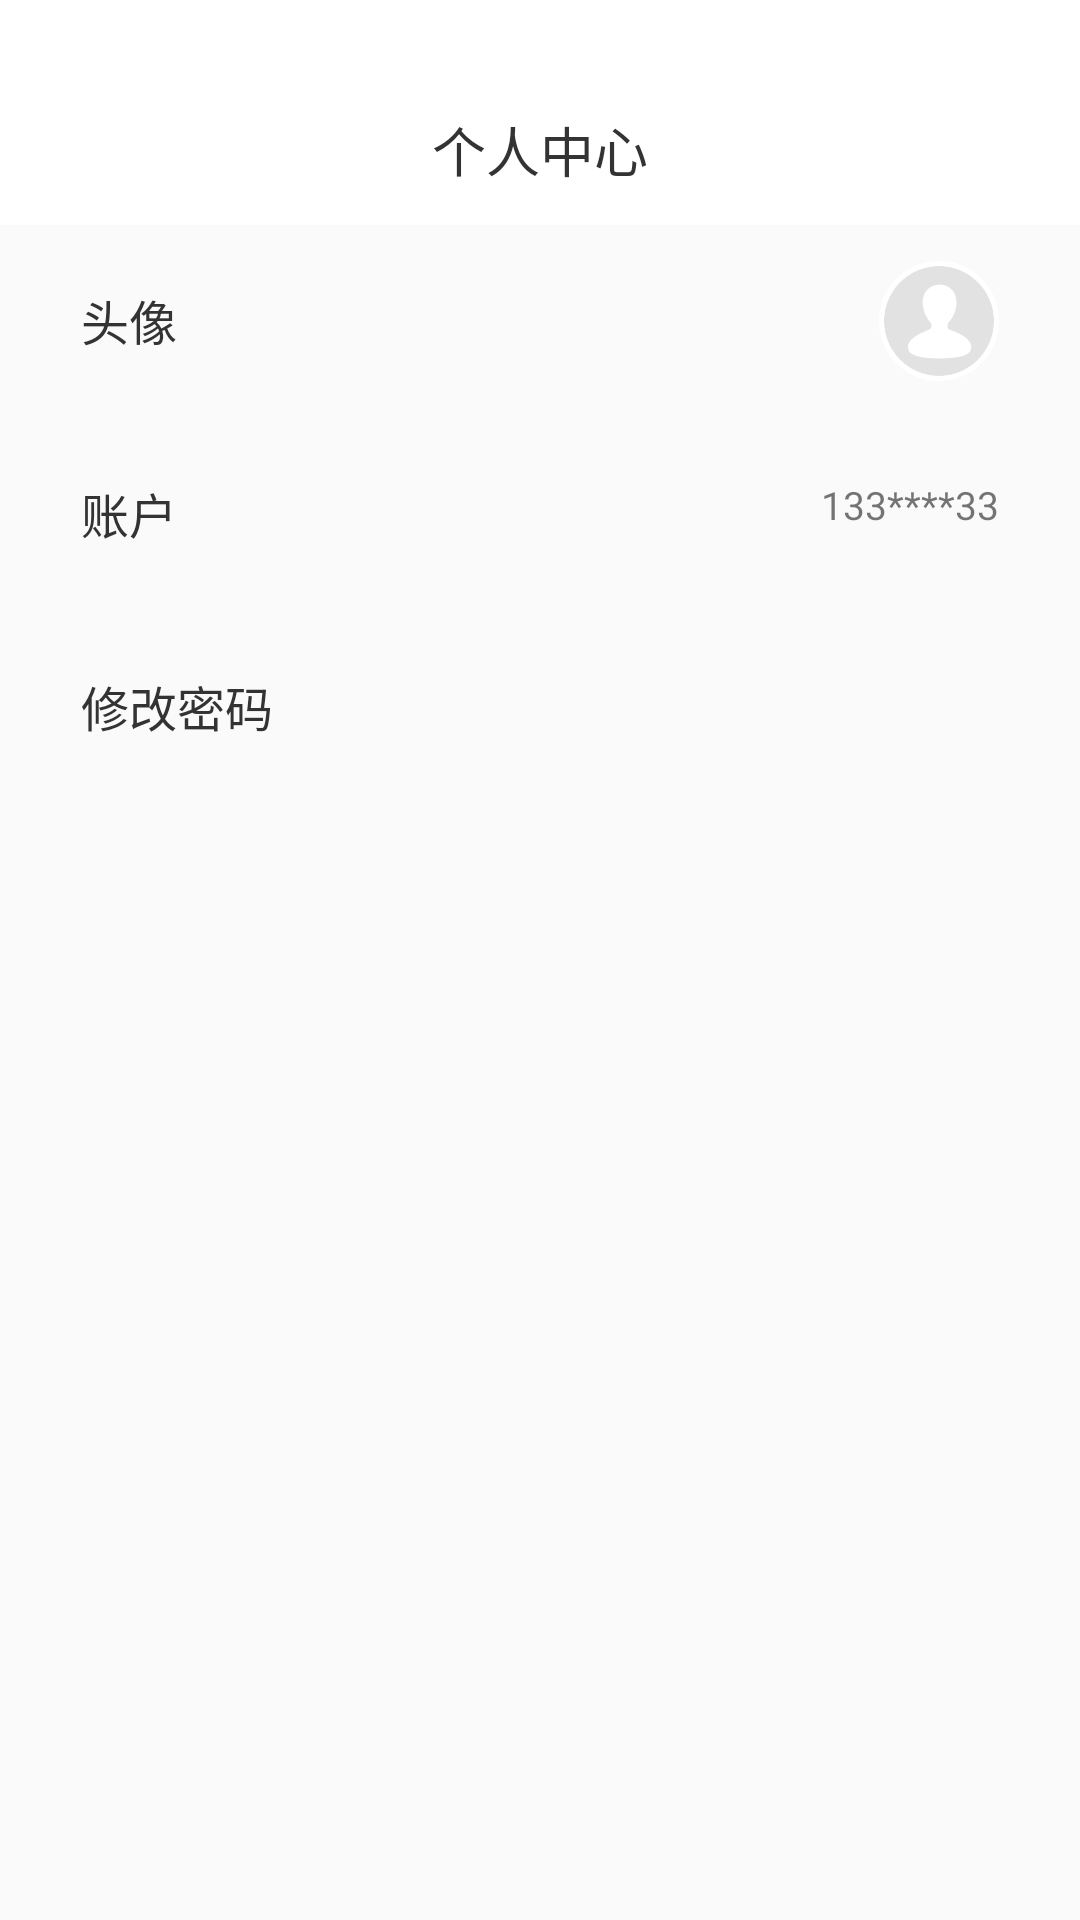

This screen was rendered from an Android layout file. Write that file and the resources it references.
<!-- AndroidManifest.xml: application theme AppTheme -->
<!-- res/layout/activity_myuser.xml -->
<?xml version="1.0" encoding="utf-8"?>
    <RelativeLayout
        xmlns:android="http://schemas.android.com/apk/res/android"
        xmlns:app="http://schemas.android.com/apk/res-auto"
        android:id="@+id/rl_main_father"
        android:layout_width="match_parent"
        android:layout_height="match_parent"
        android:orientation="vertical">

        <View
            android:id="@+id/view_main_1"
            android:layout_width="match_parent"
            android:layout_height="25dp"
            android:background="#ffffff" />

        <LinearLayout
            android:id="@+id/li_main_bt"
            android:layout_below="@+id/view_main_1"
            android:layout_width="match_parent"
            android:layout_height="@dimen/dp_50"
            android:orientation="horizontal"
            android:background="@color/white"
            >
            <ImageView
                android:id="@+id/iv_main_memu"
                android:layout_width="0dp"
                android:layout_height="match_parent"
                android:paddingRight="@dimen/dp_70"
                android:layout_weight="1"
                android:src="@mipmap/black_fh"
                android:scaleType="centerInside"
                android:layout_gravity="center"
                />
            <TextView
                android:layout_width="0dp"
                android:layout_height="match_parent"
                android:layout_weight="1"
                android:gravity="center"
                android:text="个人中心"
                android:textSize="@dimen/sp_18"
                android:textColor="#333333"
                />
            <ImageView
                android:layout_width="0dp"
                android:layout_height="match_parent"
                android:scaleType="center"
                android:paddingLeft="@dimen/dp_50"
                android:layout_weight="1"
                android:layout_gravity="center"
                />
        </LinearLayout>
    <RelativeLayout
        android:id="@+id/rl_user_1"
        android:layout_width="match_parent"
        android:layout_height="wrap_content"
        android:layout_marginLeft="@dimen/dp_15"
        android:layout_marginRight="@dimen/dp_15"
        android:layout_below="@+id/li_main_bt"
        >
        <RelativeLayout
            android:id="@+id/rl_user_pic"
            android:layout_width="match_parent"
            android:layout_height="wrap_content">
        <TextView
            android:id="@+id/tv_user_name"
            android:layout_width="wrap_content"
            android:layout_height="wrap_content"
            android:text="头像"
            android:layout_marginLeft="@dimen/dp_12"
            android:layout_marginTop="@dimen/dp_20"
            android:textSize="@dimen/sp_16"
            android:textColor="#333333"
            />
        <ImageView
            android:id="@+id/iv_user_name1"
            android:layout_width="@dimen/dp_40"
            android:layout_height="@dimen/dp_40"
            android:src="@mipmap/yh_tx"
            android:layout_alignParentRight="true"
            android:layout_centerVertical="true"
            android:layout_marginRight="@dimen/dp_12"
            />
        <View
            android:id="@+id/view_repir_1"
            android:layout_width="match_parent"
            android:layout_height="1dp"
            android:layout_below="@+id/tv_user_name"
            android:layout_marginTop="@dimen/dp_20"
            />
        </RelativeLayout>
        <RelativeLayout
            android:id="@+id/rl_user_type"
            android:layout_width="match_parent"
            android:layout_height="wrap_content"
            android:layout_below="@id/rl_user_pic"
            >
            <TextView
                android:id="@+id/tv_user_type"
                android:layout_width="wrap_content"
                android:layout_height="wrap_content"
                android:text="账户"
                android:layout_marginLeft="@dimen/dp_12"
                android:layout_marginTop="@dimen/dp_20"
                android:textSize="@dimen/sp_16"
                android:textColor="#333333"
                />
            <TextView
                android:id="@+id/tv_phone"
                android:layout_width="wrap_content"
                android:layout_height="wrap_content"
                android:text="133****33"
                android:layout_alignParentRight="true"
                android:layout_alignTop="@+id/tv_user_type"
                android:layout_marginRight="@dimen/dp_12"
                android:textSize="@dimen/sp_13"
                />
            <View

                android:layout_width="match_parent"
                android:layout_height="1dp"
                android:layout_below="@+id/tv_user_type"
                android:layout_marginTop="@dimen/dp_20"
                />
        </RelativeLayout>
        <RelativeLayout
            android:id="@+id/rl_user_cpass"
            android:layout_width="match_parent"
            android:layout_height="wrap_content"
            android:layout_below="@id/rl_user_type"
            >
            <TextView
                android:id="@+id/tv_repair_time"
                android:layout_width="wrap_content"
                android:layout_height="wrap_content"
                android:text="修改密码"
                android:layout_marginLeft="@dimen/dp_12"
                android:layout_marginTop="@dimen/dp_20"
                android:textSize="@dimen/sp_16"
                android:textColor="#333333"
                />
            <ImageView

                android:layout_width="wrap_content"
                android:layout_height="wrap_content"
                android:src="@mipmap/menu_xzn"
                android:layout_alignParentRight="true"
                android:layout_alignTop="@+id/tv_repair_time"
                android:layout_marginRight="@dimen/dp_12"
                android:textSize="@dimen/sp_13"
                />
            <View
                android:id="@+id/view_repir_3"
                android:layout_width="match_parent"
                android:layout_height="1dp"
                android:layout_below="@+id/tv_repair_time"
                android:layout_marginTop="@dimen/dp_20"
                />
        </RelativeLayout>


    </RelativeLayout>


    </RelativeLayout>
<!-- resources referenced by this layout -->
<resources>
  <color name="white">#FFFFFF</color>
  <dimen name="dp_12">12dp</dimen>
  <dimen name="dp_15">15dp</dimen>
  <dimen name="dp_20">20dp</dimen>
  <dimen name="dp_40">40dp</dimen>
  <dimen name="dp_50">50dp</dimen>
  <dimen name="dp_70">70dp</dimen>
  <dimen name="sp_13">13sp</dimen>
  <dimen name="sp_16">16sp</dimen>
  <dimen name="sp_18">18sp</dimen>
  <!-- mipmap yh_tx: png bitmap (mipmap-xhdpi, 5417 bytes) -->
  <style name="AppTheme" parent="Theme.AppCompat.Light.DarkActionBar">
          
          <item name="colorPrimary">@color/colorPrimary</item>
          <item name="colorPrimaryDark">@color/colorPrimaryDark</item>
          <item name="colorAccent">@color/colorAccent</item>
      </style>
  <color name="colorPrimary">#3F51B5</color>
  <color name="colorPrimaryDark">#303F9F</color>
  <color name="colorAccent">#FF4081</color>
</resources>
